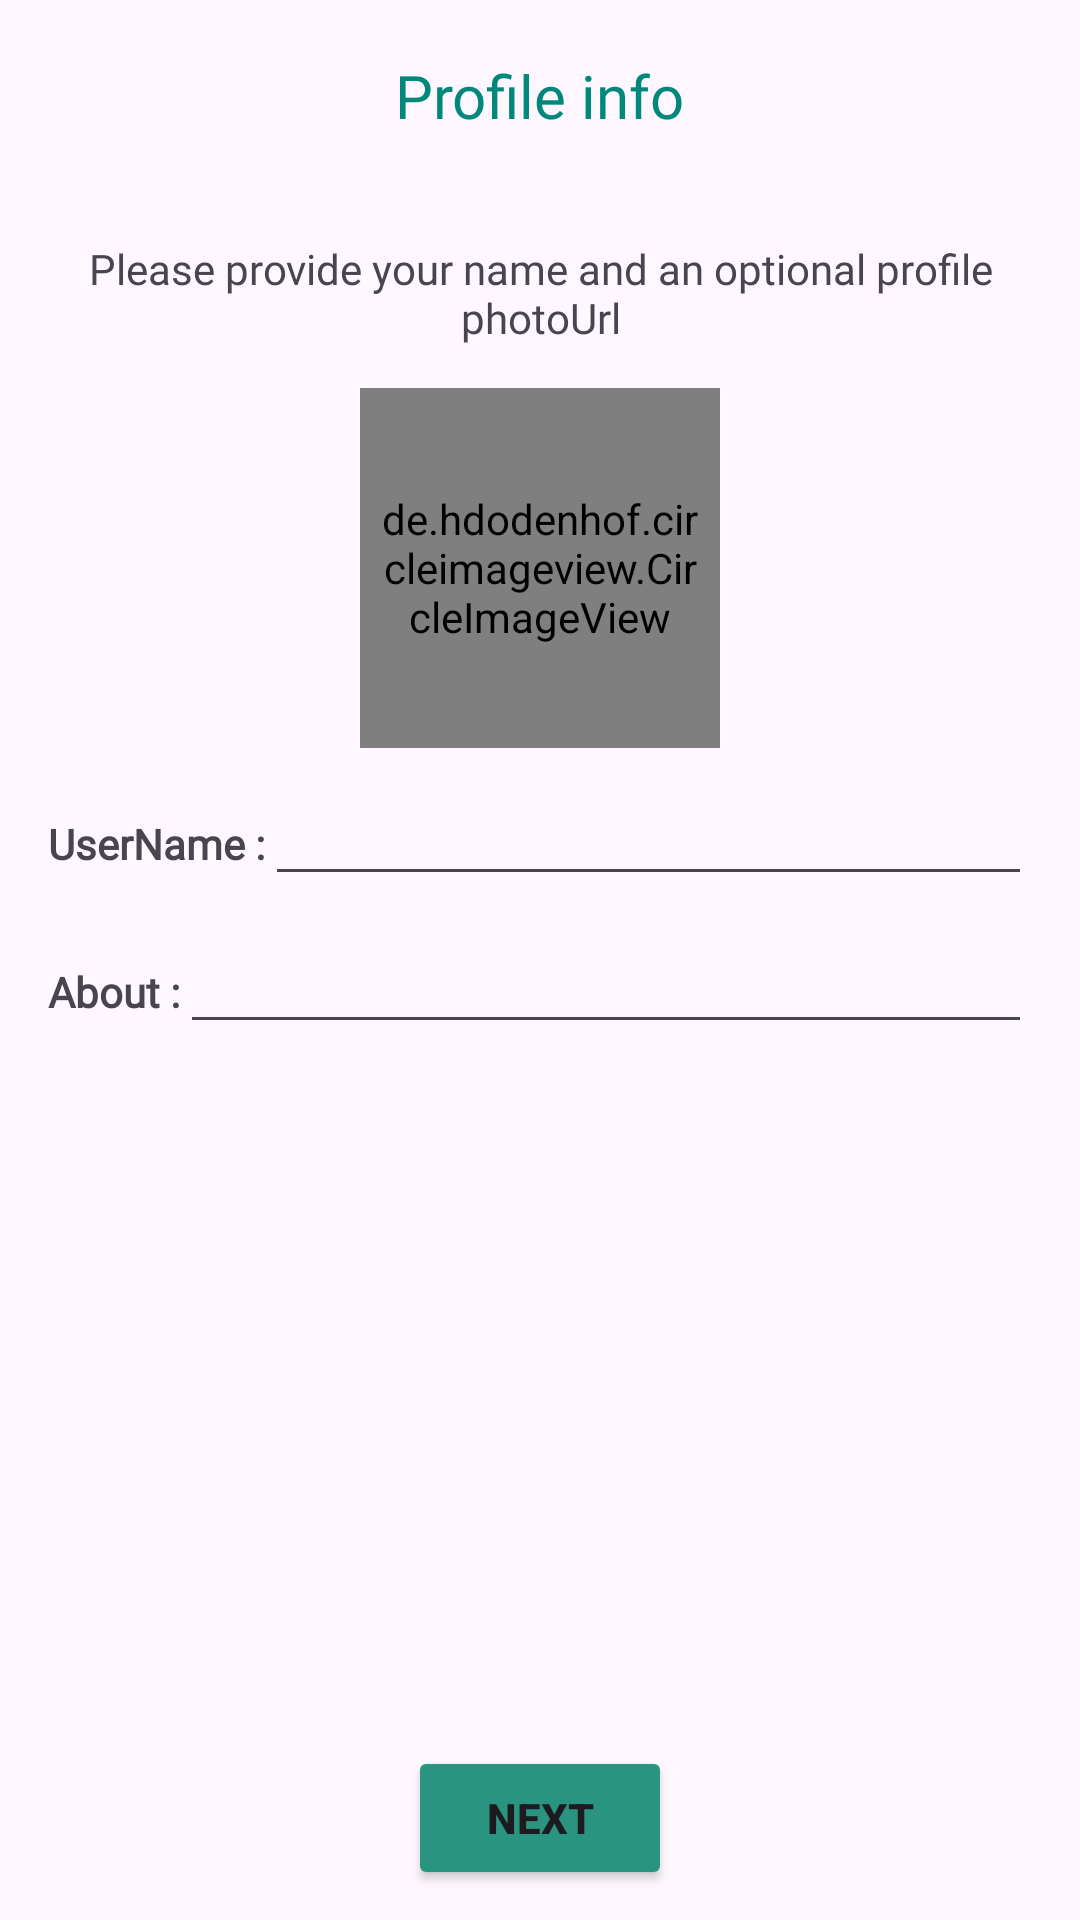

Here is an Android app screen rendered from its layout file. Give the layout XML and the strings, colors and styles it references.
<!-- AndroidManifest.xml: application theme Theme.ChatApp -->
<!-- res/layout/activity_create_profile.xml -->
<?xml version="1.0" encoding="utf-8"?>
<RelativeLayout xmlns:android="http://schemas.android.com/apk/res/android"
    xmlns:app="http://schemas.android.com/apk/res-auto"
    xmlns:tools="http://schemas.android.com/tools"
    android:layout_width="match_parent"
    android:layout_height="match_parent"
    android:orientation="vertical"
    tools:context=".Activity.CreateProfileActivity">

    <androidx.appcompat.widget.Toolbar
        android:id="@+id/toolbar_create_profile"
        android:layout_width="match_parent"
        android:layout_height="?attr/actionBarSize"
        android:theme="@style/MyToolbarTheme">

        <TextView
            android:id="@+id/toolbar_title_input_numberss"
            android:layout_width="wrap_content"
            android:layout_height="wrap_content"
            android:layout_gravity="center"
            android:text="@string/profile_info"
            android:fontFamily="@font/spartan_bold"
            android:textAppearance="@style/TextAppearance.AppCompat.Widget.ActionBar.Title"
            android:textColor="#00897b" />

    </androidx.appcompat.widget.Toolbar>

    <LinearLayout
        android:layout_width="match_parent"
        android:layout_height="match_parent"
        android:layout_below="@id/toolbar_create_profile"
        android:layout_centerHorizontal="true"
        android:orientation="vertical"
        android:padding="16dp">

        <TextView
            android:id="@+id/tv_etc"
            android:layout_width="wrap_content"
            android:layout_height="wrap_content"
            android:layout_below="@id/toolbar_create_profile"
            android:layout_centerHorizontal="true"
            android:gravity="center"
            android:fontFamily="@font/spartan_bold"
            android:text="@string/please_provide_your_name_and_an_optional_profile_photourl" />

       <de.hdodenhof.circleimageview.CircleImageView
           android:id="@+id/img_avatar_create"
           android:layout_width="120dp"
           android:layout_height="120dp"
           android:src="@drawable/profile"
           android:layout_marginTop="14dp"
           android:layout_gravity="center"
           android:padding="7dp"/>


        <LinearLayout
            android:layout_width="match_parent"
            android:layout_height="wrap_content"
            android:layout_marginTop="8dp"
            android:orientation="horizontal">


            <TextView
                android:layout_width="wrap_content"
                android:layout_height="wrap_content"
                android:textStyle="bold"
                android:fontFamily="@font/spartan_bold"
                android:text="UserName :"/>

            <EditText
                android:id="@+id/etUserName"
                android:layout_width="match_parent"
                android:layout_height="wrap_content"
                android:maxLength="30"
                android:hint=""
                android:fontFamily="@font/spartan_bold"
                android:inputType="text" />


        </LinearLayout>

        <LinearLayout
            android:layout_width="match_parent"
            android:layout_height="wrap_content"
            android:layout_marginTop="8dp"
            android:orientation="horizontal">


            <TextView
                android:layout_width="wrap_content"
                android:layout_height="wrap_content"
                android:textStyle="bold"
                android:fontFamily="@font/spartan_bold"
                android:text="About :"/>

            <EditText
                android:id="@+id/etAbout"
                android:layout_width="match_parent"
                android:layout_height="wrap_content"
                android:hint=""
                android:fontFamily="@font/spartan_bold"
                android:inputType="text" />


        </LinearLayout>

    </LinearLayout>


    <Button
        android:id="@+id/btn_next"
        android:layout_width="wrap_content"
        android:layout_height="wrap_content"
        android:layout_alignParentBottom="true"
        android:layout_marginHorizontal="14dp"
        android:layout_marginBottom="10dp"
        android:layout_centerHorizontal="true"
        android:text="@string/next"
        android:textStyle="bold"
        android:backgroundTint="@color/green"/>

    <ProgressBar
        android:visibility="gone"
        android:id="@+id/progressbar_create_profile"
        android:layout_width="wrap_content"
        android:layout_height="wrap_content"
        android:layout_centerInParent="true" />

</RelativeLayout>
<!-- resources referenced by this layout -->
<resources>
  <color name="green">#299580</color>
  <!-- drawable profile: png bitmap (drawable, 102161 bytes) -->
  <string name="next">Next</string>
  <string name="please_provide_your_name_and_an_optional_profile_photourl">Please provide your name and an optional profile photoUrl</string>
  <string name="profile_info">Profile info</string>
  <style name="MyToolbarTheme" parent="ThemeOverlay.AppCompat.Light">
          <item name="colorControlNormal">#FFFF</item>
          <item name="titleTextColor">@color/white</item>
      </style>
  <style name="Theme.ChatApp" parent="Base.Theme.ChatApp" />
  <color name="white">#FFFFFFFF</color>
  <style name="Base.Theme.ChatApp" parent="Theme.Material3.DayNight.NoActionBar">
          
          <item name="colorPrimary">@color/teal_700</item>
          <item name="colorPrimaryVariant">@color/teal_700</item>
          <item name="colorOnPrimary">@color/white</item>
          
          <item name="colorSecondary">@color/teal_700</item>
          <item name="colorSecondaryVariant">@color/teal_700</item>
          <item name="colorOnSecondary">@color/black</item>
          
          <item name="android:statusBarColor">?attr/colorPrimaryVariant</item>
      </style>
  <color name="teal_700">#FF018786</color>
  <color name="black">#FF000000</color>
</resources>
